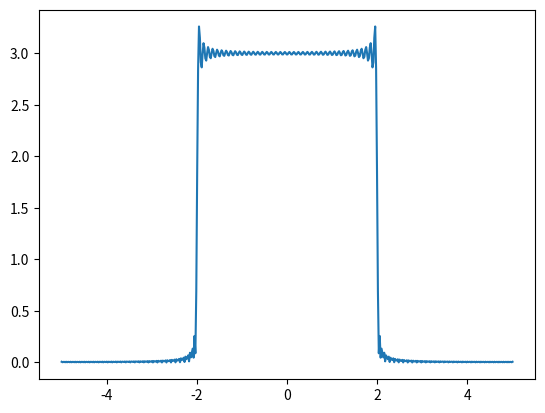

This figure's Python source:
import numpy as np
from matplotlib import pyplot as plt

# case1:
# f(t) = \begin{cases}
# 0 \quad -5 \le t < -2 \\
# 3 \quad -2 \le t \le 2 \\
# 0 \quad 2 \le t < 5
# \end{cases}
# 做出其函数图像，利用fft变换得到的傅里叶指数形式，以及利用公式得到的图像
# 经计算：其傅里叶指数为：
# f(t) = \frac{6}{5}+\sum_{-\infty, n\ne0}^{\infty} \frac{3}{5} \times \frac{1}{n\omega} \times \sin(2n\omega)

t = np.linspace(start=-5, stop=5, num=500)
ft = [(3 if np.abs(_) <= 2 else 0) for _ in t]
omega = 2 * np.pi / 10

ft_1 = np.zeros_like(t, dtype=complex)
for i in range(-100, 100):
    if i:
        ft_1 += 3 / (np.pi * i) * np.sin((2*i*np.pi)/5) * np.exp(1j * i * np.pi * t / 5)
    else:
        ft_1 += 6/5
plt.plot(t, np.abs(ft_1))
plt.show()
